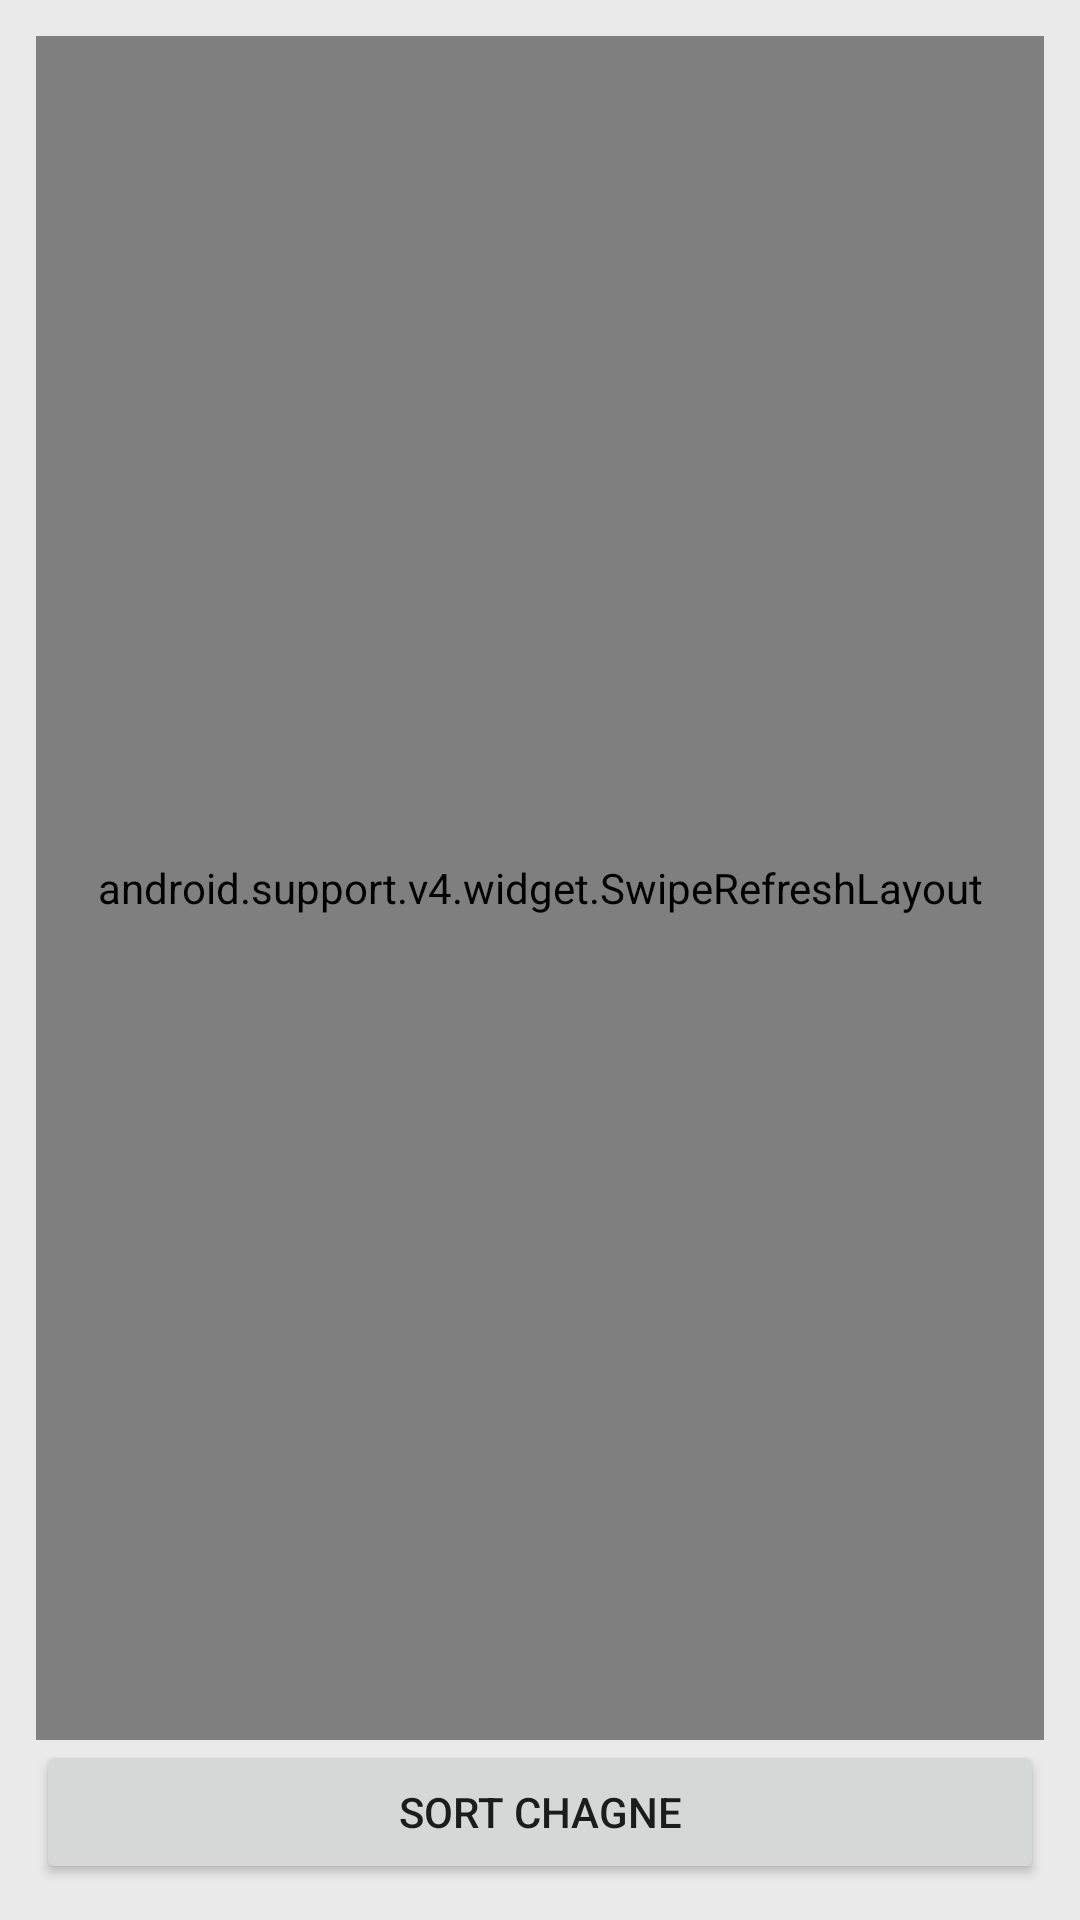

The Android layout XML behind this screen, and the referenced resources:
<!-- AndroidManifest.xml: application theme AppTheme -->
<!-- res/layout/activity_chapters.xml -->
<?xml version="1.0" encoding="utf-8"?>
<RelativeLayout xmlns:android="http://schemas.android.com/apk/res/android"
    xmlns:app="http://schemas.android.com/apk/res-auto"
    xmlns:tools="http://schemas.android.com/tools"
    android:layout_width="match_parent"
    android:layout_height="match_parent"
    android:background="@color/gray"
    android:orientation="vertical"
    android:padding="12dp">

    <android.support.v4.widget.SwipeRefreshLayout
        android:id="@+id/swipeLayout"
        android:layout_width="match_parent"
        android:layout_height="match_parent"
        android:layout_above="@id/sort"
        android:orientation="vertical"
        >

        <android.support.v7.widget.RecyclerView
            android:id="@+id/chapter_rv"
            android:layout_width="match_parent"
            android:layout_height="match_parent"
            android:scrollbars="vertical"
            android:fadeScrollbars="true"
            android:scrollbarStyle="insideOverlay"
            android:scrollbarThumbVertical="@drawable/ic_scroll_thumb"
            />
    </android.support.v4.widget.SwipeRefreshLayout>


    <Button
        android:id="@+id/sort"
        android:layout_width="match_parent"
        android:layout_height="wrap_content"
        android:layout_alignParentBottom="true"
        android:text="Sort Chagne"/>

</RelativeLayout>
<!-- resources referenced by this layout -->
<resources>
  <style name="AppTheme" parent="AppBaseTheme">
          
          <item name="android:listDivider">@drawable/default_line</item>
      </style>
  <style name="AppBaseTheme" parent="Theme.AppCompat.Light" />
  <!-- drawable default_line (drawable) -->
  <?xml version="1.0" encoding="utf-8"?>
  <shape xmlns:android="http://schemas.android.com/apk/res/android"
      android:shape="line">
  
      <solid android:color="@color/colorDivider" />
  
      <size android:height="1dp" />
  
  </shape>
  <color name="colorDivider">#bdbdbd</color>
</resources>
